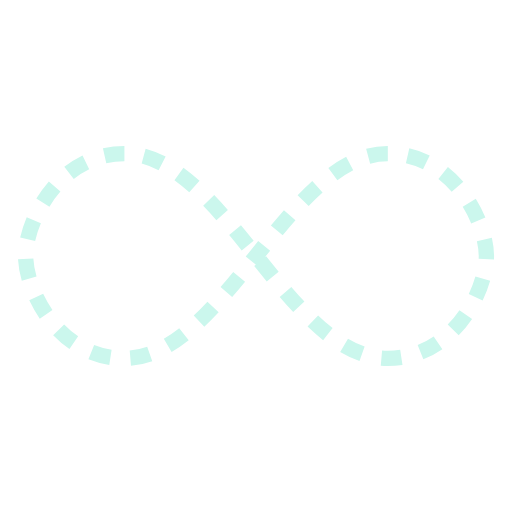
t = 0.00 s
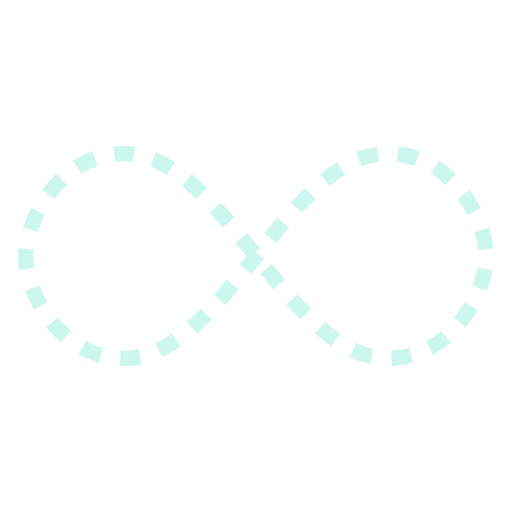
t = 1.25 s
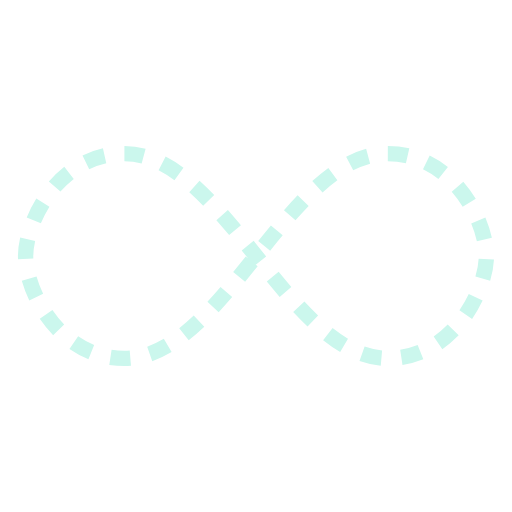
t = 2.50 s
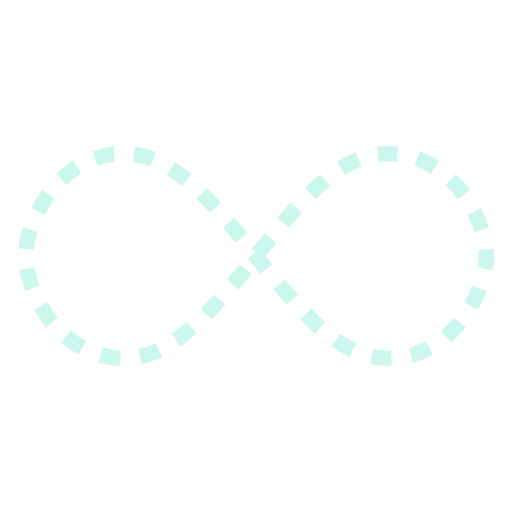
t = 3.75 s

The animated SVG that drew these frames (rendered in a browser with its animation timeline set to each time). Animation: 1 SMIL element (animate=1); one cycle of 5.00 s, repeats indefinitely.

<svg width="200px"  height="200px"  xmlns="http://www.w3.org/2000/svg" viewBox="0 0 100 100" preserveAspectRatio="xMidYMid" class="lds-infinity" style="background: none;">
    <path fill="none" ng-attr-stroke="{{config.stroke}}" ng-attr-stroke-width="{{config.width}}" ng-attr-stroke-dasharray="{{config.dasharray}}" d="M24.3,30C11.4,30,5,43.3,5,50s6.4,20,19.3,20c19.3,0,32.1-40,51.4-40 C88.6,30,95,43.3,95,50s-6.4,20-19.3,20C56.4,70,43.6,30,24.3,30z" stroke="#CBF7ED" stroke-width="3" stroke-dasharray="3.88771103367661 3.88771103367661">
      <animate attributeName="stroke-dashoffset" calcMode="linear" values="0;256.58892822265625" keyTimes="0;1" dur="5" begin="0s" repeatCount="indefinite"></animate>
    </path>
  </svg>
